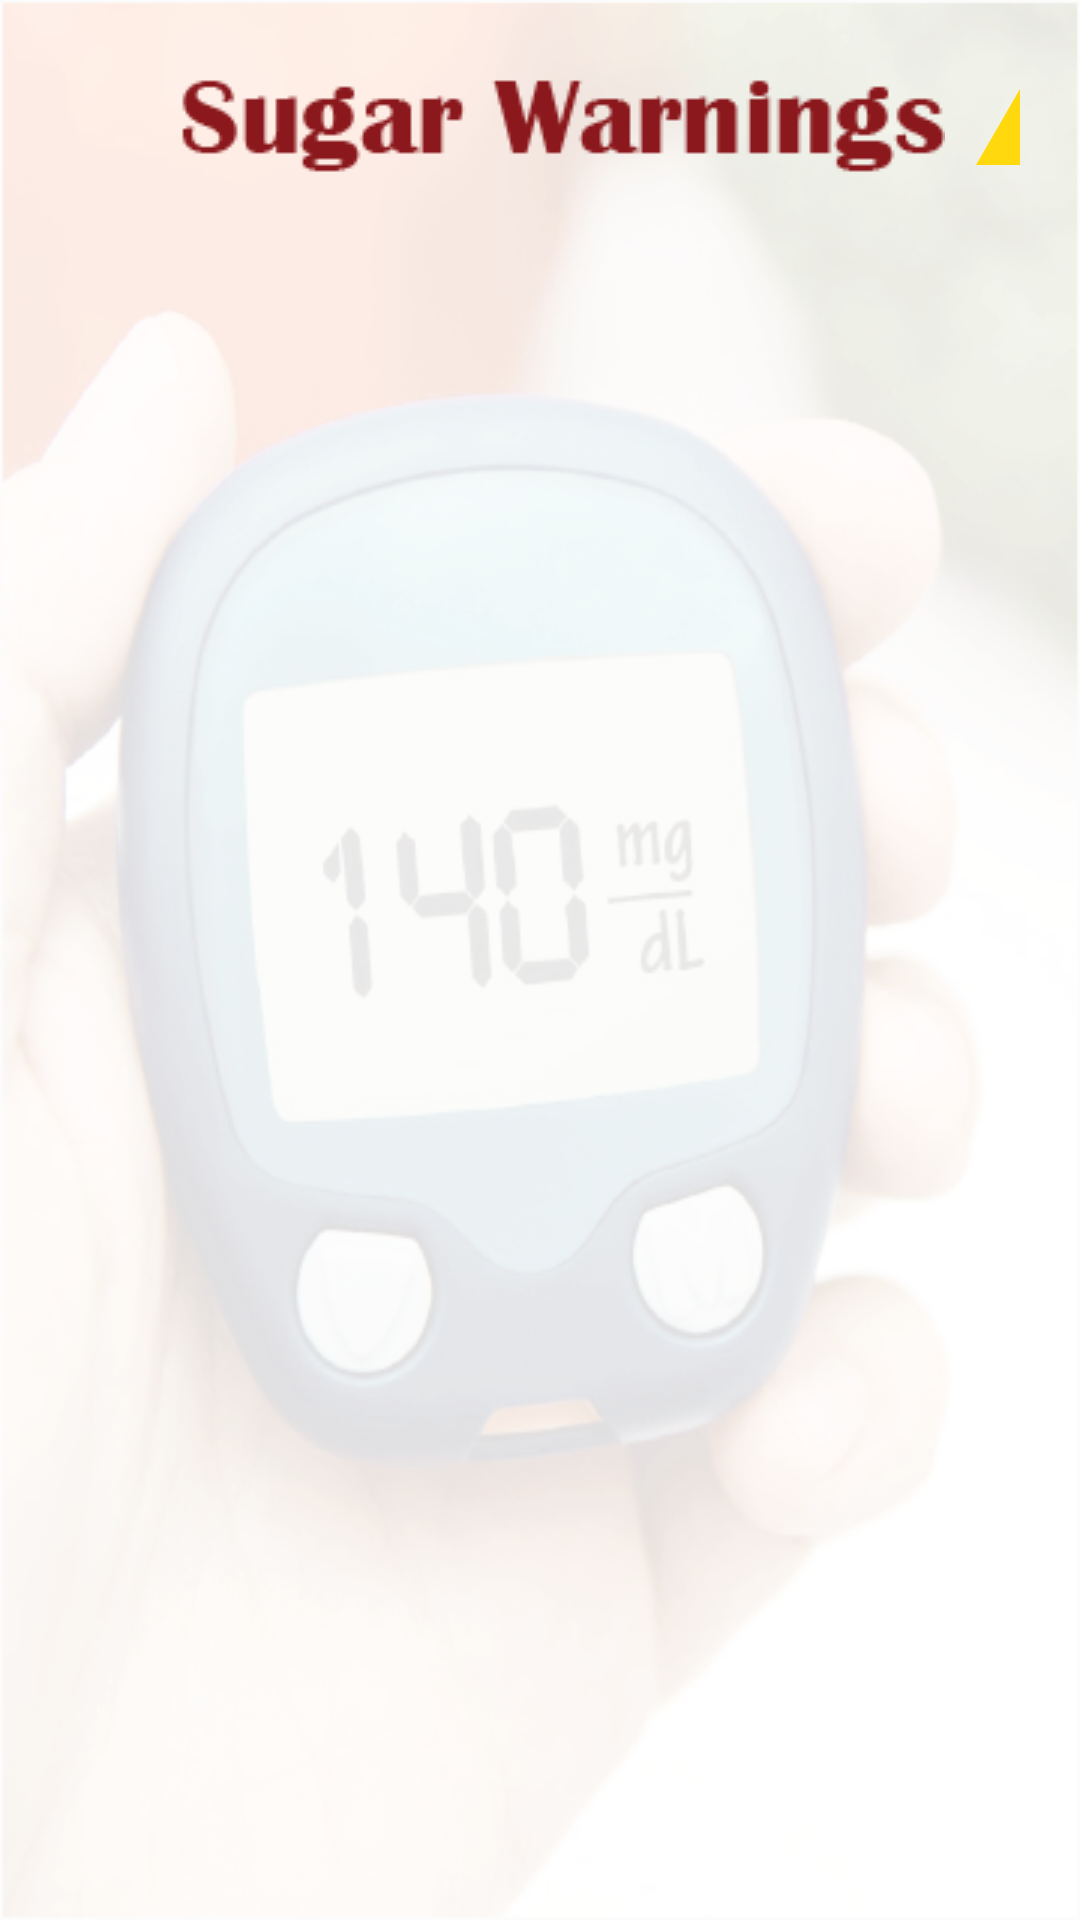

Produce the Android XML layout that renders to this screen, including the resource entries it uses.
<!-- AndroidManifest.xml: application theme AppTheme -->
<!-- res/layout/activity_sugar_warning.xml -->
<?xml version="1.0" encoding="utf-8"?>
<LinearLayout xmlns:android="http://schemas.android.com/apk/res/android"
    xmlns:app="http://schemas.android.com/apk/res-auto"
    xmlns:tools="http://schemas.android.com/tools"
    android:layout_width="match_parent"
    android:layout_height="match_parent"
    android:background="@drawable/bg"
    android:padding="20dp"
    tools:context=".SugarWarning">

    <LinearLayout
        android:layout_width="wrap_content"
        android:layout_height="wrap_content"
        android:orientation="horizontal">

        <ImageView
            android:layout_marginLeft="40dp"
            android:layout_width="wrap_content"
            android:layout_height="wrap_content"
            android:src="@drawable/warning"
            android:layout_gravity="center"
            />

        <ImageView
            android:layout_width="57dp"
            android:layout_height="match_parent"
            android:src="@drawable/ic_baseline_warning_24"/>

    </LinearLayout>
</LinearLayout>
<!-- resources referenced by this layout -->
<resources>
  <!-- drawable bg: png bitmap (drawable-v24, 118569 bytes) -->
  <!-- drawable ic_baseline_warning_24 (drawable) -->
  <vector android:height="24dp"
      android:tint="#FFD80D"
      android:viewportHeight="24"
      android:viewportWidth="24"
      android:width="24dp"
      xmlns:android="http://schemas.android.com/apk/res/android">
      <path
          android:fillColor="@android:color/white"
          android:pathData="M1,21h22L12,2 1,21zM13,18h-2v-2h2v2zM13,14h-2v-4h2v4z" />
  </vector>
  <!-- drawable warning: png bitmap (drawable-v24, 2117 bytes) -->
  <style name="AppTheme" parent="Theme.AppCompat.Light.DarkActionBar">
          
          <item name="colorPrimary">#BE1E2D</item>
          <item name="colorPrimaryDark">#BE1E2D</item>
          <item name="colorAccent">#FF9800</item>
      </style>
</resources>
